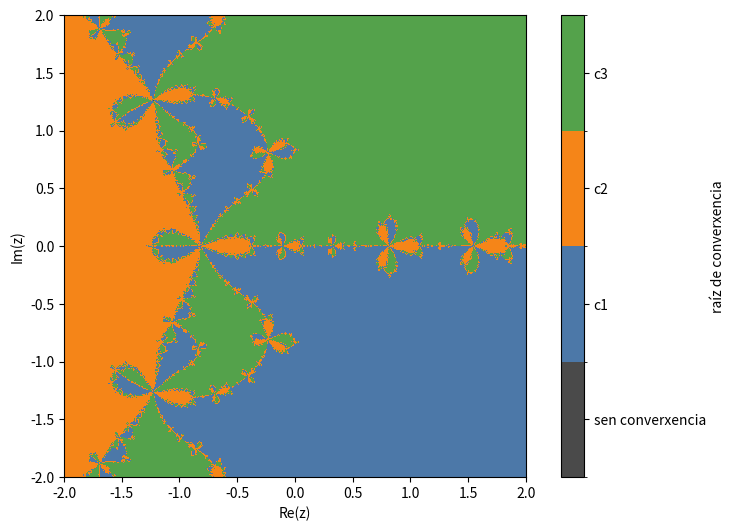

Write Python code to recreate this figure.
#Importamos os módulos e os comandos de Python necesarios:
import numpy as np
import sympy as sp
from sympy import Symbol,Derivative,simplify,lambdify
import matplotlib.pyplot as plt
import matplotlib.colors as mcolors
import os

#Definimos a función cuxas raíces queremos aproximar (cada grupo usará unha función distinta):

z=Symbol('z')
f=z**3-2*z+2

# Raíces da función, para colorear cada punto segundo a súa conca de atracción:
raices = sorted([complex(r) for r in sp.nroots(f)], key=lambda w: (round(w.imag,6), round(w.real,6)))

#Definimos a derivada da función anterior e a segunda derivada, necesaria para Chebyshev:

derf=Derivative(f,z,1).doit()
derf2=Derivative(f,z,2).doit()

#Metodo de Chebyshev:
#x_{n+1} = x_n - f(x_n)/f'(x_n) - f(x_n)^2*f''(x_n)/(2*f'(x_n)^3)
#Expresado como punto fixo g(z) para poder reutilizar o bucle de Newton:

g=simplify(z - f/derf - derf2*f**2/(2*derf**3))

# Os seguintes parámetros poden ser modificados co obxetivo de
#conseguir os mellores gráficos posibles:

maxiter=30

#O fractal representarase no rectángulo [a,b]x[c,d]:

a=-2.0
b=2.0
c=-2.0
d=2.0

#Número de puntos usados nos eixos OX e OY para representar o fractal:

npuntos=600

################### NON MODIFICAR ESTA PARTE DO PROGRAMA #####################
##############################################################################

ff=lambdify(z,f,"numpy")
gg=lambdify(z,g,"numpy")
fractal = np.zeros((npuntos+1,npuntos+1))
cuncas = np.full((npuntos+1,npuntos+1), -1.0)
tol=1.0e-6

x=np.linspace(a,b,npuntos+1)
y=np.linspace(c,d,npuntos+1)

for i in range(0,npuntos+1):
    for j in range(0,npuntos+1):
        z = complex(x[i],y[j])
        n=0
        while (n<maxiter and abs(ff(z))>tol):
            if abs(gg(z))<1/tol:
               z=gg(z)
               n=n+1
            else:
               break
        fractal[npuntos-j,i]=float(n)
        if abs(ff(z))<=tol:
            k = min(range(len(raices)), key=lambda q: abs(z-raices[q]))
            cuncas[npuntos-j,i] = float(k)

##############################################################################
##############################################################################

print('')
print('MÉTODO DE CHEBYSHEV')
print('A función utilizada é: f(z)=',f)
print('A súa derivada é: derf(z)=',derf)
print('A segunda derivada é: derf2(z)=',derf2)
print('A función do método de Chebyshev é: g(z)=',g)

plt.figure(figsize=(9, 6))
cmap = mcolors.ListedColormap(['#4a4a4a', '#4C78A8', '#F58518', '#54A24B'])
norm = mcolors.BoundaryNorm([-1.5, -0.5, 0.5, 1.5, 2.5], 4)
plt.imshow(cuncas, cmap=cmap, norm=norm, extent=(a, b, c, d))
cb = plt.colorbar(ticks=[-1, 0, 1, 2])
cb.ax.set_yticklabels(['sen converxencia', 'c1', 'c2', 'c3'])
cb.set_label('raíz de converxencia')
plt.xlabel("Re(z)")
plt.ylabel("Im(z)")

os.makedirs('imaxes', exist_ok=True)
plt.savefig('imaxes/fractal_Chebyshev.png', dpi=300, bbox_inches='tight')
plt.close()
